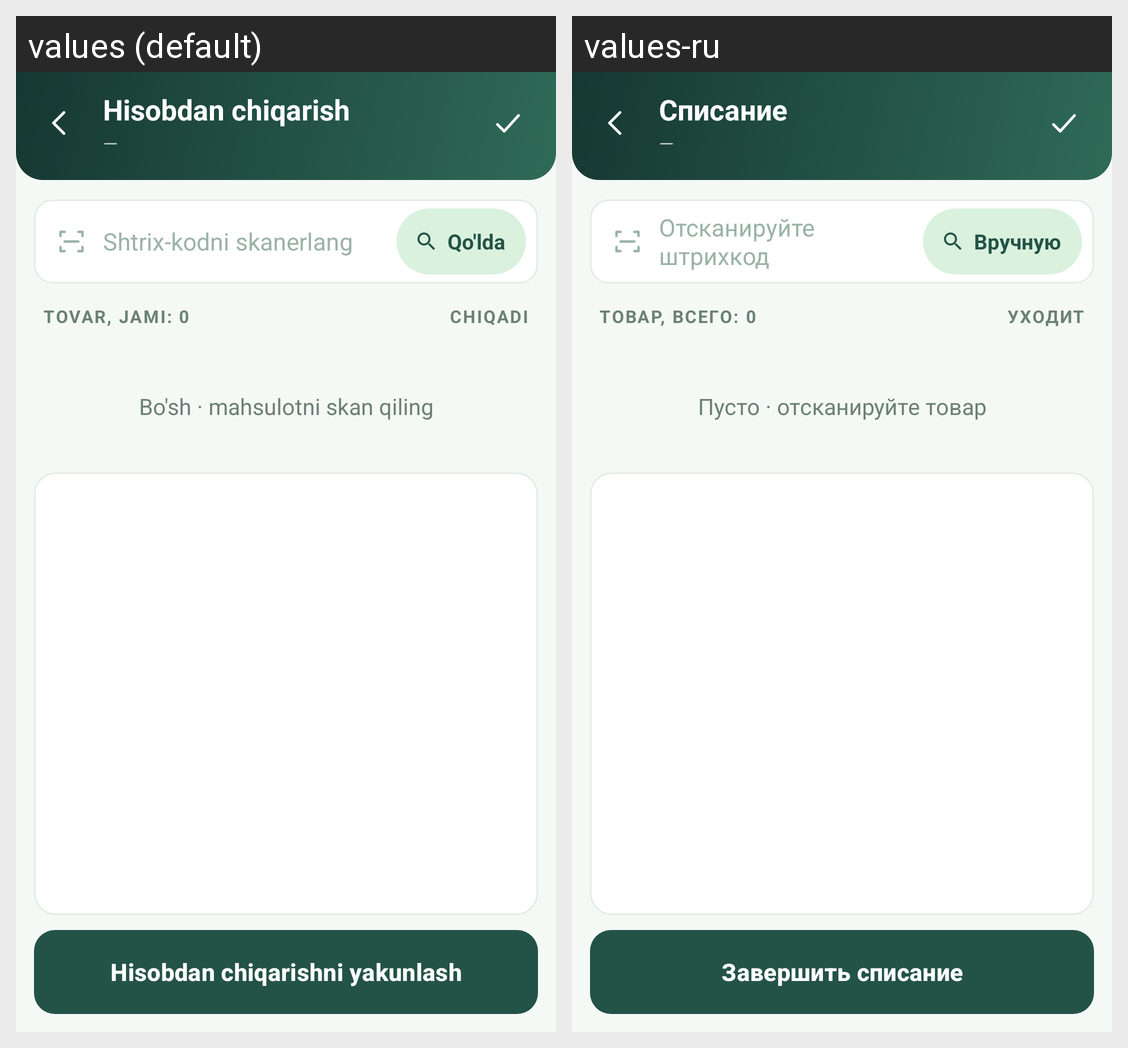

Translations of the strings shown on this Android screen, per locale in the grid:
Android screen res/layout/activity_writeoff.xml rendered under 2 locales, left to right: values (default), values-ru. Device: Nexus 5 (rendered at 1080×1920; each locale shown at half size, 540×960, under a caption strip naming it); theme Theme.SevimliTZD.
Strings drawn on this screen, with the default value and each locale's value (text and hints the layout hard-codes, and strings that could not be matched under every locale, appear in the picture but are not listed):

writeoff
  values: Hisobdan chiqarish
  values-ru: Списание

dash
  values: —
  values-ru: —  [not translated; the default value is used]

scan_barcode_hyph
  values: Shtrix-kodni skanerlang
  values-ru: Отсканируйте штрихкод

manual
  values: Qo'lda
  values-ru: Вручную

total_items_zero
  values: Tovar, jami: 0
  values-ru: Товар, всего: 0

outgoing
  values: Chiqadi
  values-ru: Уходит

empty_scan_product
  values: Bo'sh · mahsulotni skan qiling
  values-ru: Пусто · отсканируйте товар

writeoff_finish
  values: Hisobdan chiqarishni yakunlash
  values-ru: Завершить списание
